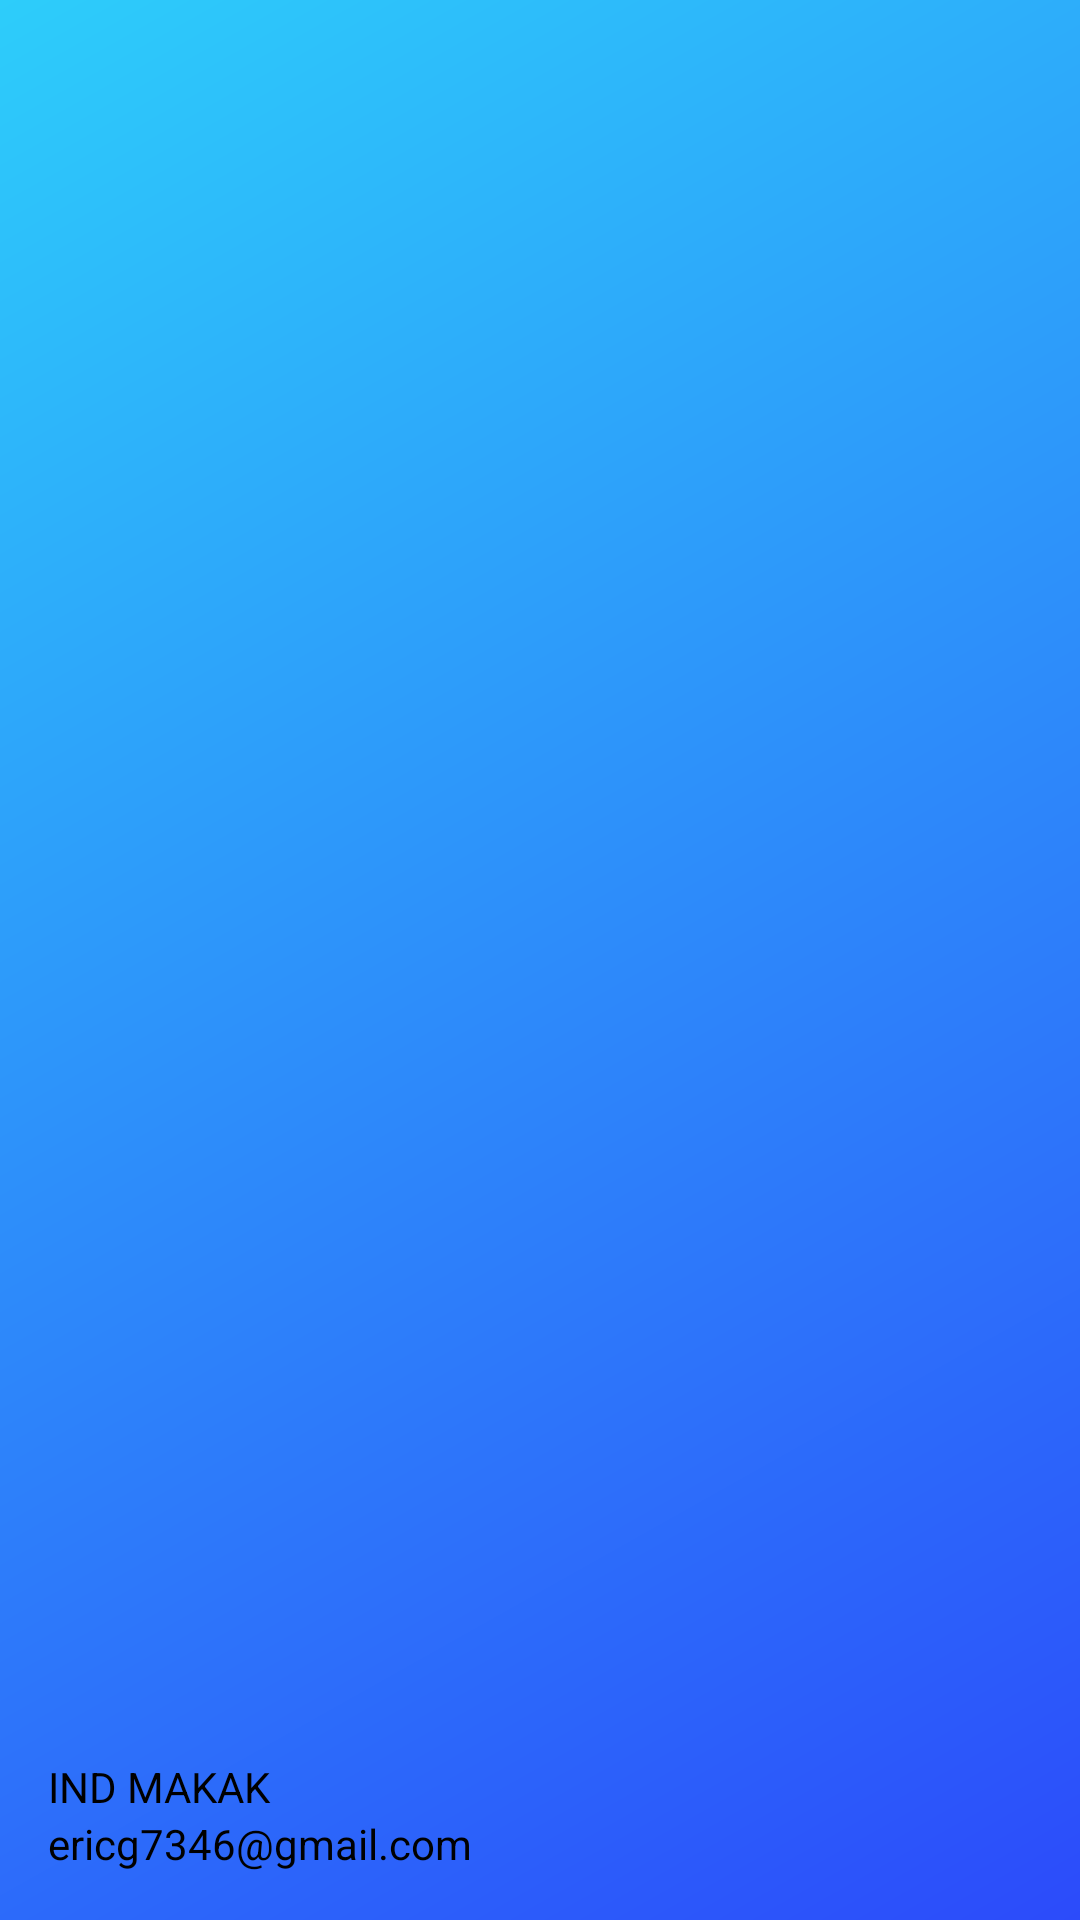

The Android layout XML behind this screen, and the referenced resources:
<!-- AndroidManifest.xml: application theme Theme.IND_MAKAK -->
<!-- res/layout/nav_header_main.xml -->
<?xml version="1.0" encoding="utf-8"?>
<LinearLayout xmlns:android="http://schemas.android.com/apk/res/android"
    xmlns:app="http://schemas.android.com/apk/res-auto"
    android:layout_width="match_parent"
    android:layout_height="@dimen/nav_header_height"
    android:background="@drawable/side_nav_bar"
    android:gravity="bottom"
    android:orientation="vertical"
    android:paddingLeft="@dimen/activity_horizontal_margin"
    android:paddingTop="@dimen/activity_vertical_margin"
    android:paddingRight="@dimen/activity_horizontal_margin"
    android:paddingBottom="@dimen/activity_vertical_margin"
    android:theme="@style/ThemeOverlay.AppCompat.Dark">

    <ImageView
        android:id="@+id/imageView"
        android:layout_width="87dp"
        android:layout_height="88dp"
        android:contentDescription="@string/nav_header_desc"
        android:paddingTop="@dimen/nav_header_vertical_spacing"
        app:srcCompat="@mipmap/mono" />

    <TextView
        android:layout_width="match_parent"
        android:layout_height="wrap_content"
        android:paddingTop="@dimen/nav_header_vertical_spacing"
        android:text="@string/nav_header_title"
        android:textAppearance="@style/TextAppearance.AppCompat.Body1" />

    <TextView
        android:id="@+id/textView"
        android:layout_width="wrap_content"
        android:layout_height="wrap_content"
        android:text="@string/nav_header_subtitle" />
</LinearLayout>
<!-- resources referenced by this layout -->
<resources>
  <dimen name="activity_horizontal_margin">16dp</dimen>
  <dimen name="activity_vertical_margin">16dp</dimen>
  <dimen name="nav_header_height">176dp</dimen>
  <dimen name="nav_header_vertical_spacing">8dp</dimen>
  <!-- drawable side_nav_bar (drawable) -->
  <shape xmlns:android="http://schemas.android.com/apk/res/android"
      android:shape="rectangle">
      <gradient
          android:angle="135"
          android:centerColor="#2D8CFA"
          android:endColor="#2DCDFA"
          android:startColor="#2C4BFA"
          android:type="linear" />
  </shape>
  <string name="nav_header_desc">Navigation header</string>
  <string name="nav_header_subtitle" translatable="false">ericg7346@gmail.com</string>
  <string name="nav_header_title" translatable="false">IND MAKAK</string>
  <style name="Theme.IND_MAKAK" parent="Theme.MaterialComponents.DayNight.DarkActionBar">
          
          <item name="colorPrimary">@color/azul_100</item>
          <item name="colorPrimaryVariant">@color/azul_200</item>
          <item name="colorOnPrimary">@color/white</item>
          
          <item name="colorSecondary">@color/azul_300</item>
          <item name="colorSecondaryVariant">@color/azul_400</item>
          <item name="colorOnSecondary">@color/black</item>
          
          <item name="android:statusBarColor">?attr/colorPrimaryVariant</item>
          
          <item name="android:textColor">@color/black</item>
      </style>
  <color name="azul_100">#2C4BFA</color>
  <color name="azul_200">#2D8CFA</color>
  <color name="white">#FFFFFFFF</color>
  <color name="azul_300">#2DCDFA</color>
  <color name="azul_400">#502DFA</color>
  <color name="black">#FF000000</color>
</resources>
